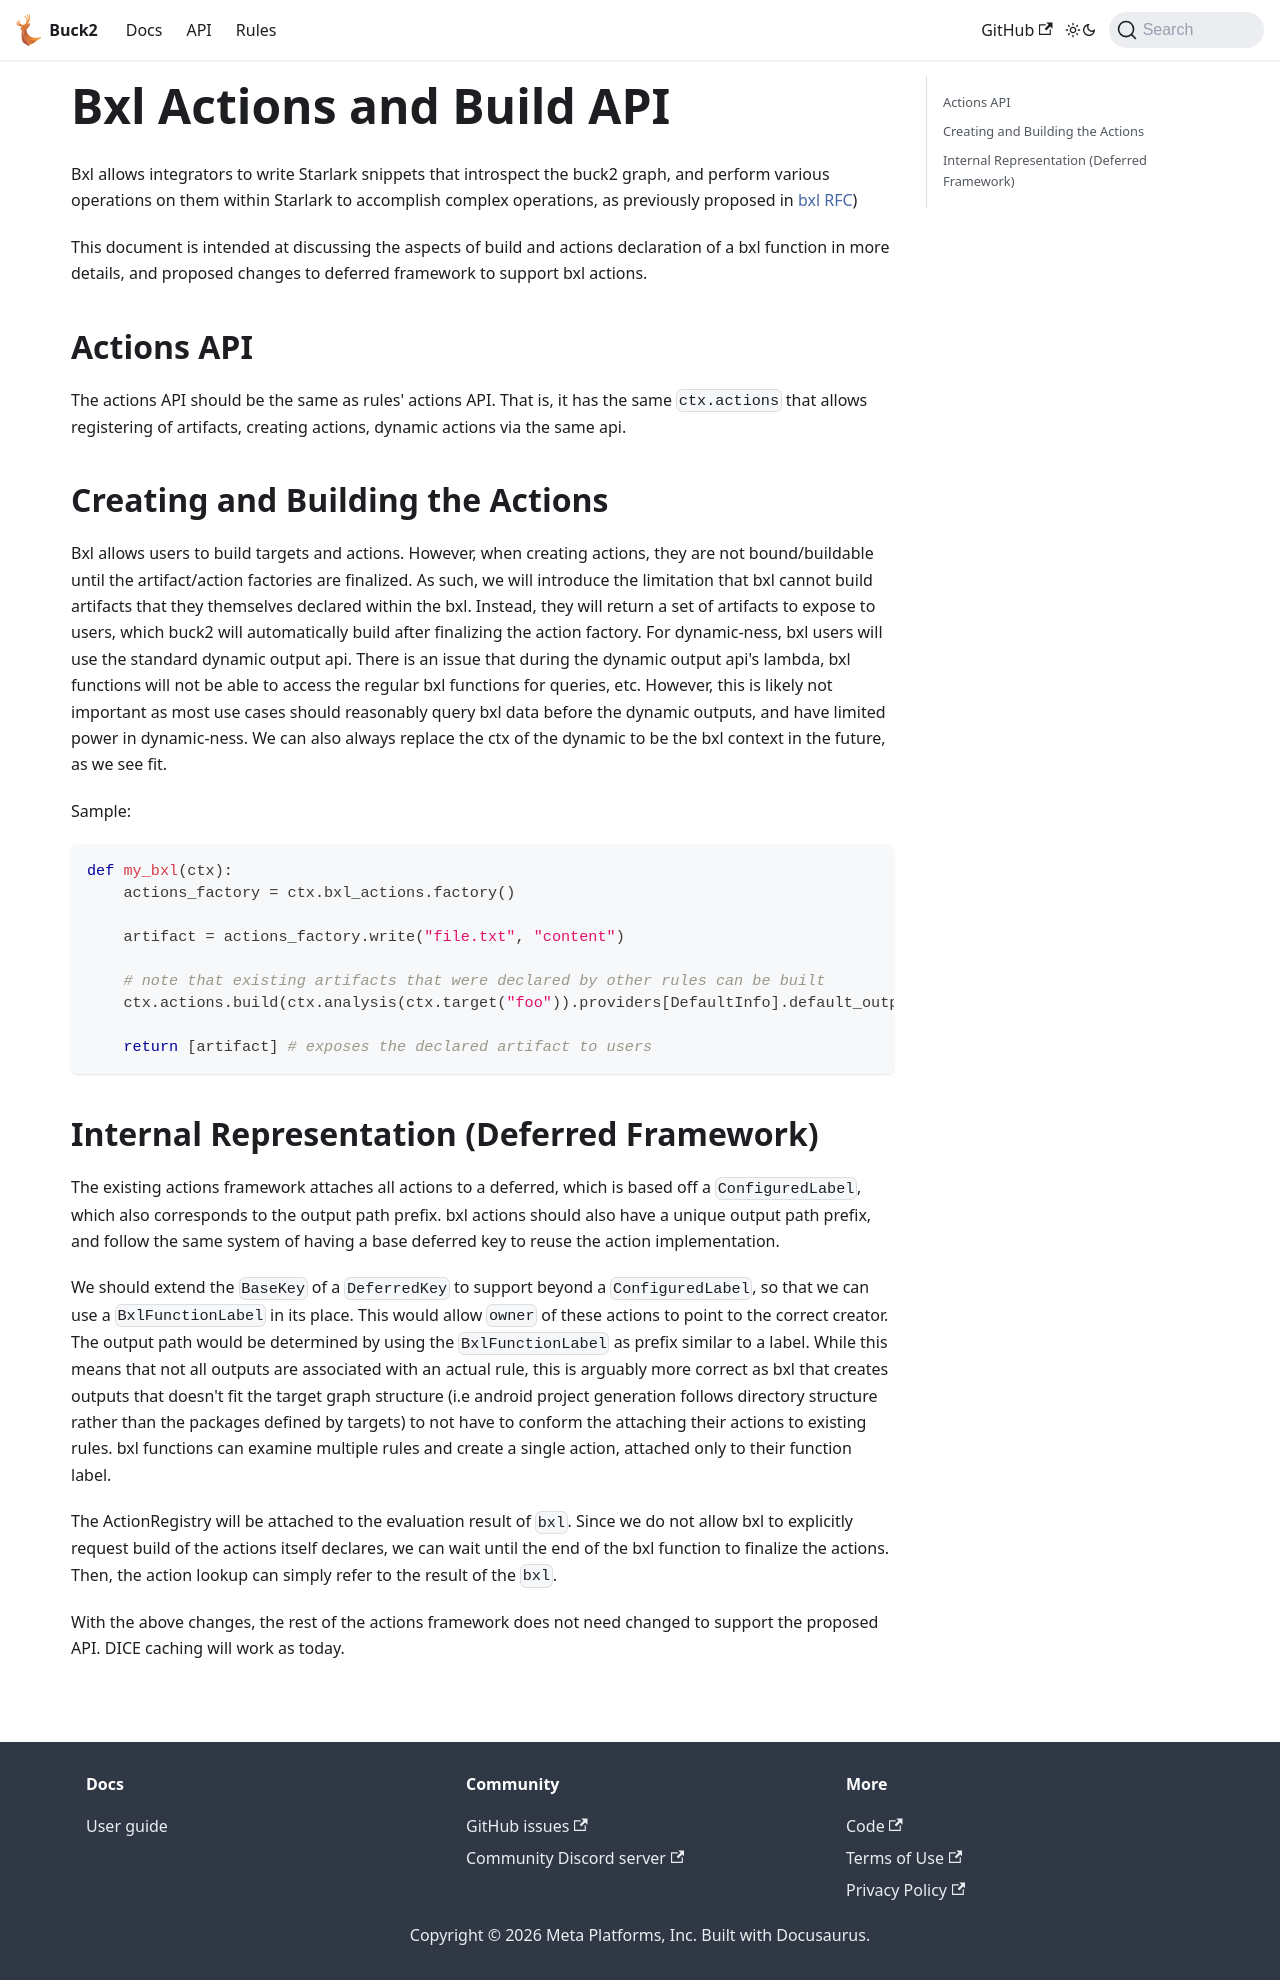

repository: Blindspot22/buck2 · page: docs/rfcs/implemented/bxl-actions/index.html · generator: docusaurus

# Bxl Actions and Build API

Bxl allows integrators to write Starlark snippets that introspect the buck2
graph, and perform various operations on them within Starlark to accomplish
complex operations, as previously proposed in [bxl RFC](../bxl))

This document is intended at discussing the aspects of build and actions
declaration of a bxl function in more details, and proposed changes to deferred
framework to support bxl actions.

## Actions API

The actions API should be the same as rules' actions API. That is, it has the
same `ctx.actions` that allows registering of artifacts, creating actions,
dynamic actions via the same api.

## Creating and Building the Actions

Bxl allows users to build targets and actions. However, when creating actions,
they are not bound/buildable until the artifact/action factories are finalized.
As such, we will introduce the limitation that bxl cannot build artifacts that
they themselves declared within the bxl. Instead, they will return a set of
artifacts to expose to users, which buck2 will automatically build after
finalizing the action factory. For dynamic-ness, bxl users will use the standard
dynamic output api. There is an issue that during the dynamic output api's
lambda, bxl functions will not be able to access the regular bxl functions for
queries, etc. However, this is likely not important as most use cases should
reasonably query bxl data before the dynamic outputs, and have limited power in
dynamic-ness. We can also always replace the ctx of the dynamic to be the bxl
context in the future, as we see fit.

Sample:

```python
def my_bxl(ctx):
    actions_factory = ctx.bxl_actions.factory()

    artifact = actions_factory.write("file.txt", "content")

    # note that existing artifacts that were declared by other rules can be built
    ctx.actions.build(ctx.analysis(ctx.target("foo")).providers[DefaultInfo].default_output))

    return [artifact] # exposes the declared artifact to users
```

## Internal Representation (Deferred Framework)

The existing actions framework attaches all actions to a deferred, which is
based off a `ConfiguredLabel`, which also corresponds to the output path prefix.
bxl actions should also have a unique output path prefix, and follow the same
system of having a base deferred key to reuse the action implementation.

We should extend the `BaseKey` of a `DeferredKey` to support beyond a
`ConfiguredLabel`, so that we can use a `BxlFunctionLabel` in its place. This
would allow `owner` of these actions to point to the correct creator. The output
path would be determined by using the `BxlFunctionLabel` as prefix similar to a
label. While this means that not all outputs are associated with an actual rule,
this is arguably more correct as bxl that creates outputs that doesn't fit the
target graph structure (i.e android project generation follows directory
structure rather than the packages defined by targets) to not have to conform
the attaching their actions to existing rules. bxl functions can examine
multiple rules and create a single action, attached only to their function
label.

The ActionRegistry will be attached to the evaluation result of `bxl`. Since we
do not allow bxl to explicitly request build of the actions itself declares, we
can wait until the end of the bxl function to finalize the actions. Then, the
action lookup can simply refer to the result of the `bxl`.

With the above changes, the rest of the actions framework does not need changed
to support the proposed API. DICE caching will work as today.
